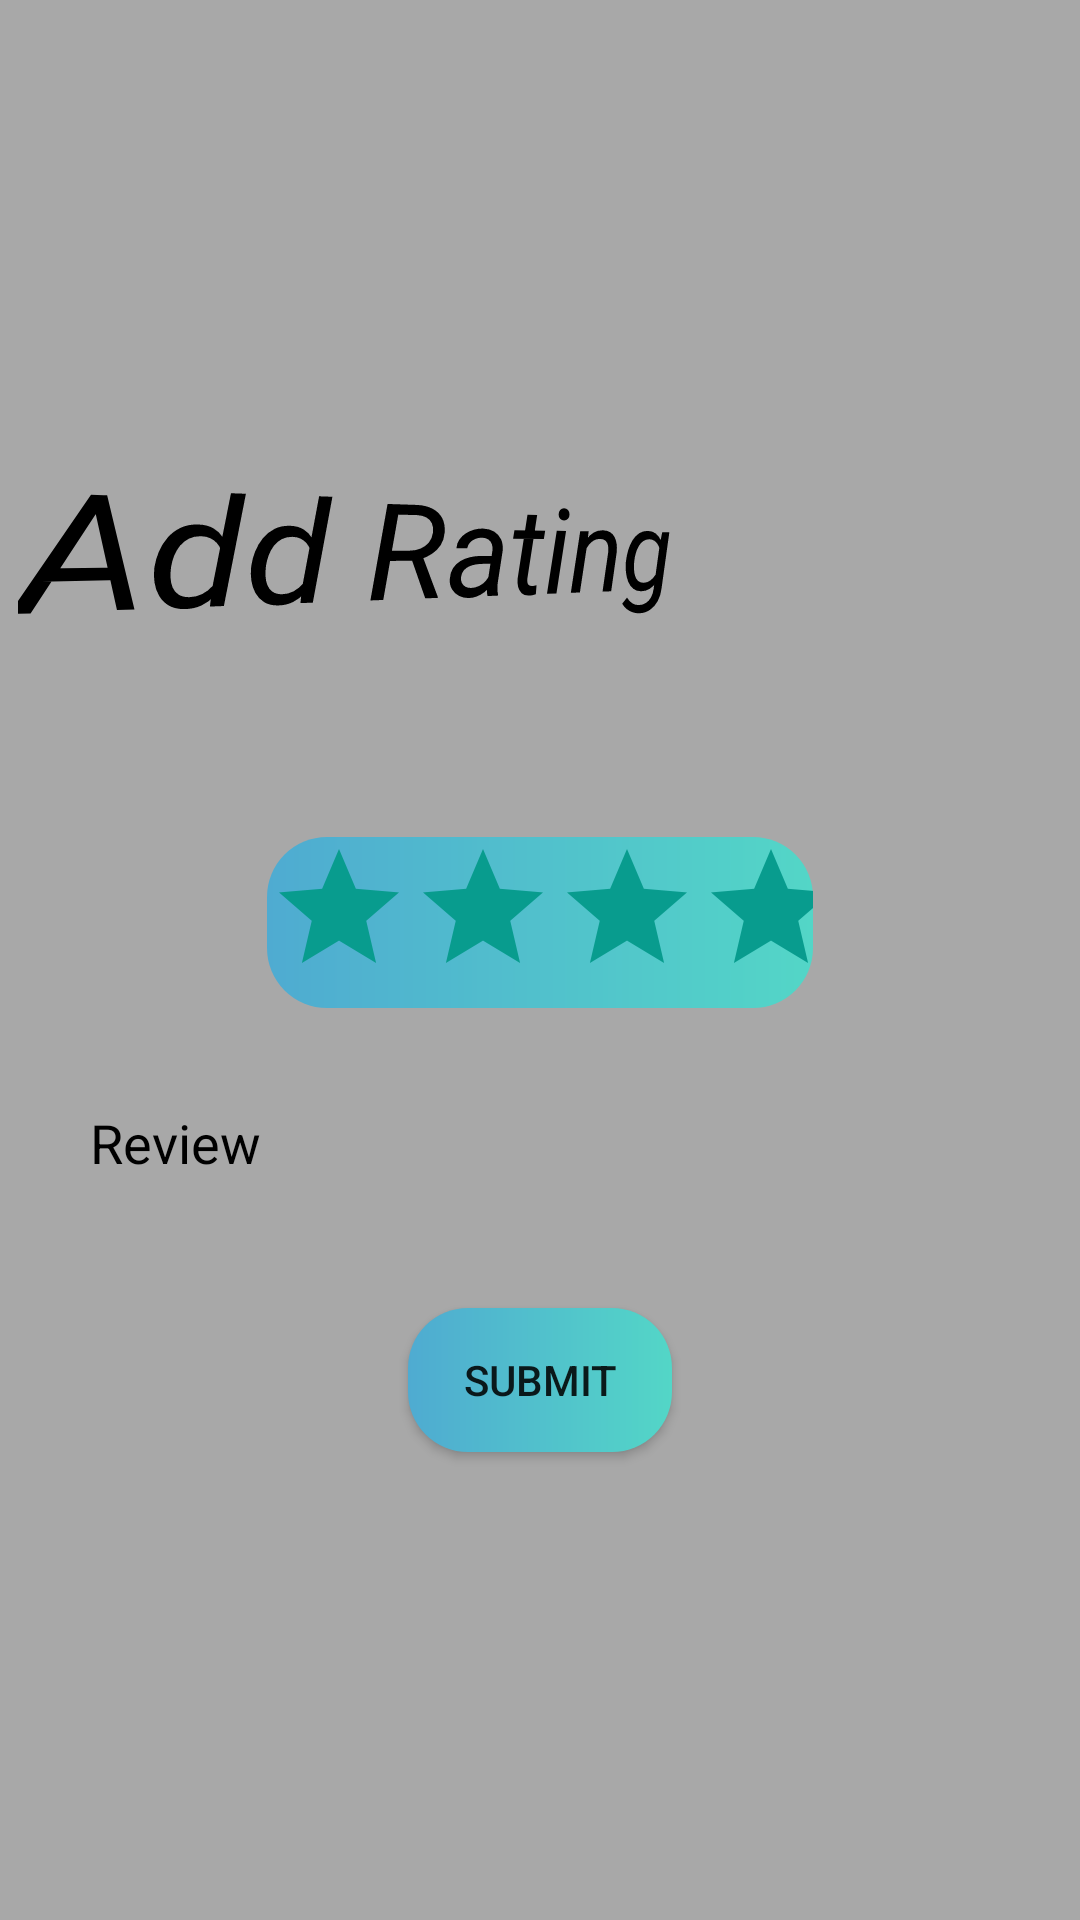

Reconstruct the res/layout file that produces this screen, plus the resources it refers to.
<!-- AndroidManifest.xml: application theme Theme.OrganicFoodStore -->
<!-- res/layout/activity_rateandreview.xml -->
<?xml version="1.0" encoding="utf-8"?>
<LinearLayout xmlns:android="http://schemas.android.com/apk/res/android"
    xmlns:app="http://schemas.android.com/apk/res-auto"
    xmlns:tools="http://schemas.android.com/tools"
    android:layout_width="match_parent"
    android:gravity="center"
    android:orientation="vertical"
    android:background="#A8A8A8"
    android:layout_height="match_parent"
    tools:context=".Rateandreview">

    <TextView
        android:id="@+id/etrate"
        android:layout_width="270dp"
        android:layout_height="wrap_content"
        android:layout_marginBottom="70dp"
        android:rotationY="25"
        android:text="Add Rating"
        android:textColor="@color/black"
        android:textSize="40dp"
        android:textStyle="italic" />

    <RatingBar
        android:id="@+id/rb"
        android:layout_width="match_parent"
        android:layout_height="wrap_content"
        android:layout_marginLeft="89dp"
        android:layout_marginRight="89dp"
        android:layout_marginBottom="10dp"
        android:progressBackgroundTint="#089C8E"
        android:progressBackgroundTintMode="src_in"
        android:background="@drawable/custbtn"
        android:numStars="5"

        android:stepSize="1" />

    <EditText
        android:id="@+id/uname"
        android:layout_width="match_parent"
        android:layout_height="50dp"
        android:ems="10"
        android:background="@drawable/inputbtn"
        android:layout_margin="10dp"
        android:paddingLeft="20dp"
        android:textColor="@color/black"
        android:textColorHint="@color/black"
        android:inputType="textPersonName"
        android:hint="Review" />


    <androidx.appcompat.widget.AppCompatButton
        android:id="@+id/btrate"
        android:layout_width="wrap_content"
        android:layout_height="wrap_content"
        android:layout_marginTop="20dp"
        android:text="Submit"
        android:background="@drawable/custbtn"/>
</LinearLayout>
<!-- resources referenced by this layout -->
<resources>
  <!-- drawable custbtn (drawable) -->
  <?xml version="1.0" encoding="utf-8"?>
  <shape xmlns:android="http://schemas.android.com/apk/res/android" android:shape="rectangle">
      <gradient android:type="linear" android:startColor="#4FABD1" android:endColor="#53D6C7"/>
      <corners android:radius="20dp"/>
  
  </shape>
  <style name="Theme.OrganicFoodStore" parent="Theme.MaterialComponents.DayNight.DarkActionBar">
          
          <item name="colorPrimary">@color/purple_500</item>
          <item name="colorPrimaryVariant">@color/purple_700</item>
          <item name="colorOnPrimary">@color/white</item>
          
          <item name="colorSecondary">@color/teal_200</item>
          <item name="colorSecondaryVariant">@color/teal_700</item>
          <item name="colorOnSecondary">@color/black</item>
          
          <item name="android:statusBarColor">?attr/colorPrimaryVariant</item>
          
      </style>
  <!-- not gathered from this repository: default colours our renderer supplied (Android Studio template values) -->
  <color name="purple_500">#FF6200EE</color>
  <color name="purple_700">#FF3700B3</color>
  <color name="teal_200">#FF03DAC5</color>
  <color name="teal_700">#FF018786</color>
  <color name="black">#FF000000</color>
  <color name="white">#FFFFFFFF</color>
</resources>
